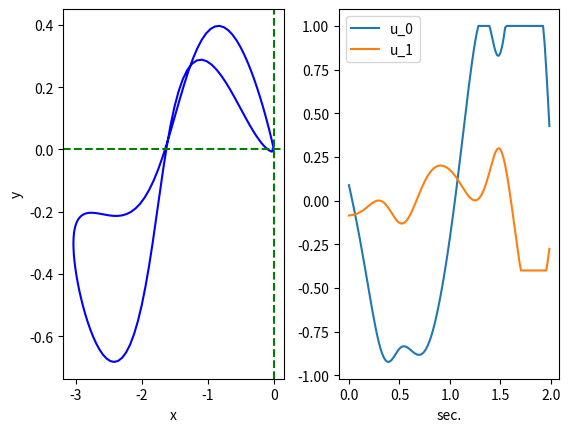

The script that saved this image:
import numpy as np
import matplotlib.pyplot as plt
from scipy.optimize import least_squares

# Example simulation of two-link arm dynamics using discrete dynamics
# Cost function and corresponding parameters were added
class Arm:

  def __init__(self):

    # model parameters
    self.m1 = 1                     # mass of first body
    self.m2 = 1                     # mass of second body
    self.l1 = 0.5                   # length of first body
    self.l2 = 0.5                   # length of second body
    self.lc1 = 0.25                 # distance to COM
    self.lc2 = 0.25                 # distance to COM
    self.I1 = self.m1*self.l1/12.0  # inertia 1
    self.I2 = self.m2*self.l2/12.0  # inertia 2
    self.g = 9.8                    # gravity
    self.tf = 2.0                   # final time
    self.N = 128                    # number of time steps
    self.h = self.tf / self.N       # time-step
    self.n = 4                      # dimension of state
    self.m = 2                      # dimension of control

    # cost function parameters
    self.Q = np.diag([0, 0, 0, 0])
    self.R = np.diag([0.1, 0.5])
    self.Qf = np.diag([1000, 1000, 10, 1])
    self.Qs = np.sqrt(self.Q)
    self.Rs = np.sqrt(self.R)
    self.Qfs = np.sqrt(self.Qf)

  def f(self, k, x, u):
    # arm discrete dynamics
    # set jacobians A, B to [] if unavailable

    q = x[:2]
    v = x[2:4]

    c1 = np.cos(q[0])
    c2 = np.cos(q[1])
    s2 = np.sin(q[1])
    c12 = np.cos(q[0]+q[1])

    # coriolis matrix
    C = -self.m2*self.l1*self.lc2*s2*np.array([[v[1], v[0]+v[1]], [-v[0], 0]]) \
      + np.diag([0.2, 0.2])

    # mass elements
    m11 = self.m1*self.lc1**2 + self.m2*(self.l1**2 + self.lc2**2 + 
      2*self.l1*self.lc2*c2) + self.I1 + self.I2
    m12 = self.m2*(self.lc2**2 + self.l1*self.lc2*c2) + self.I2
    m22 = self.m2*self.lc2**2 + self.I2

    # mass matrix
    M = np.array([[m11, m12], [m12, m22]])

    # gravity vector
    fg = np.array([(self.m1*self.lc1 + self.m2*self.l1)*self.g*c1 + 
      self.m2*self.lc2*self.g*c12, self.m2*self.lc2*self.g*c12])

    # acceleration
    a = np.linalg.inv(M) @ (u - C@v - fg)
    v = v + self.h*a
    
    x = np.concatenate((q + self.h*v, v))

    # leave empty to use finite difference approximation
    A = np.array([])
    B = np.array([])

    return x, A, B
  
  def sys_traj(self, us):

    N = us.shape[1]

    xs = np.zeros((self.n, N+1))
    xs[:, 0] = x0
    for k in range(N):
      xs[:, k+1], _, _ = self.f(k, xs[:, k], us[:, k])

    return xs

  def arm_cost(self, us):
    # the arm costs in least-squares form, i.e. the residuals at each time-step

    us = us.reshape((self.m, self.N))
    xs = self.sys_traj(us)

    y = np.zeros(self.N * (self.n + self.m))
    for k in range(self.N):
      y[k * self.m:(k + 1) * self.m] = self.Rs @ us[:, k]
    for k in range(0, self.N - 1):
      y[self.N * self.m + k * self.n:self.N * self.m + (k + 1) * self.n] = self.Qs @ xs[:, k + 1]
      y[self.N * self.m + (self.N - 1) * self.n:] = self.Qfs @ xs[:, self.N]

    return y


if __name__ == '__main__':

  arm = Arm()

  # initial state
  x0 = np.zeros(4)

  # controls
  us = np.zeros((2, arm.N))

  # states
  xs = np.zeros((4, arm.N+1))
  xs[:, 0] = x0

  for k in range(arm.N):
    xs[:, k+1], _, _ = arm.f(k, xs[:, k], us[:, k])

  m = arm.m
  N = arm.N
  lb = np.concatenate((np.ones(arm.N) * -1.0, np.ones(arm.N) * -0.4))
  ub = np.concatenate((np.ones(arm.N) * 1.0, np.ones(arm.N) * 0.4))

  res = least_squares(arm.arm_cost, us.flatten(), bounds=(lb, ub))
  us = np.reshape(res.x, (arm.m, arm.N))
  xs = arm.sys_traj(us)

  fig, axs = plt.subplots(1, 2)
  axs[0].plot(xs[0, :], xs[1, :], '-b')
  axs[0].set_xlabel('x')
  axs[0].set_ylabel('y')
  axs[0].axhline(0, color='g', linestyle='--')
  axs[0].axvline(0, color='g', linestyle='--')
  axs[1].plot(np.arange(0, arm.tf, arm.h), us[0, :])
  axs[1].plot(np.arange(0, arm.tf, arm.h), us[1, :])
  axs[1].set_xlabel('sec.')
  axs[1].legend(["u_0", "u_1"])
  plt.subplots_adjust(wspace=0.25)


  plt.show()